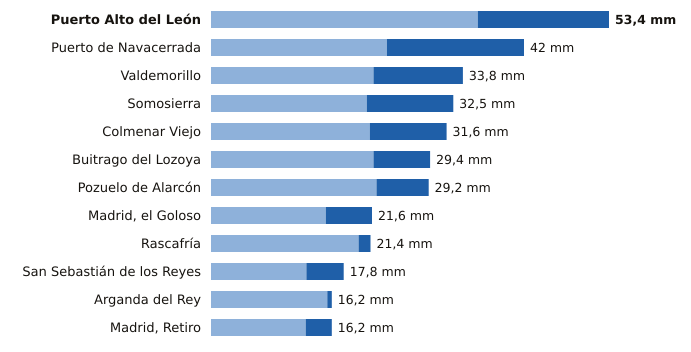

The data file committed next to this chart (first rows):
estacion, provincia, indicativo, mm_6_dias_anteriores, mm_hoy, mm_7_dias, horas_de_hoy
Puerto Alto del León, Madrid, 3266A, 35.8, 17.6, 53.4, 12
Puerto de Navacerrada, Madrid, 2462, 23.6, 18.4, 42.0, 12
Valdemorillo, Madrid, 3343Y, 21.8, 12.0, 33.8, 11
Somosierra, Madrid, 3111D, 20.9, 11.6, 32.5, 12
Colmenar Viejo, Madrid, 3191E, 21.3, 10.3, 31.6, 10
Buitrago del Lozoya, Madrid, 3110C, 21.8, 7.6, 29.4, 12
Pozuelo de Alarcón, Madrid, 3194Y, 22.2, 7.0, 29.2, 9
Madrid, el Goloso, Madrid, 3126Y, 15.4, 6.2, 21.6, 10
Rascafría, Madrid, 3104Y, 19.8, 1.6, 21.4, 9
San Sebastián de los Reyes, Madrid, 3125Y, 12.8, 5.0, 17.8, 12
Arganda del Rey, Madrid, 3182Y, 15.6, 0.6, 16.2, 11
Madrid, Retiro, Madrid, 3195, 12.7, 3.5, 16.2, 12
